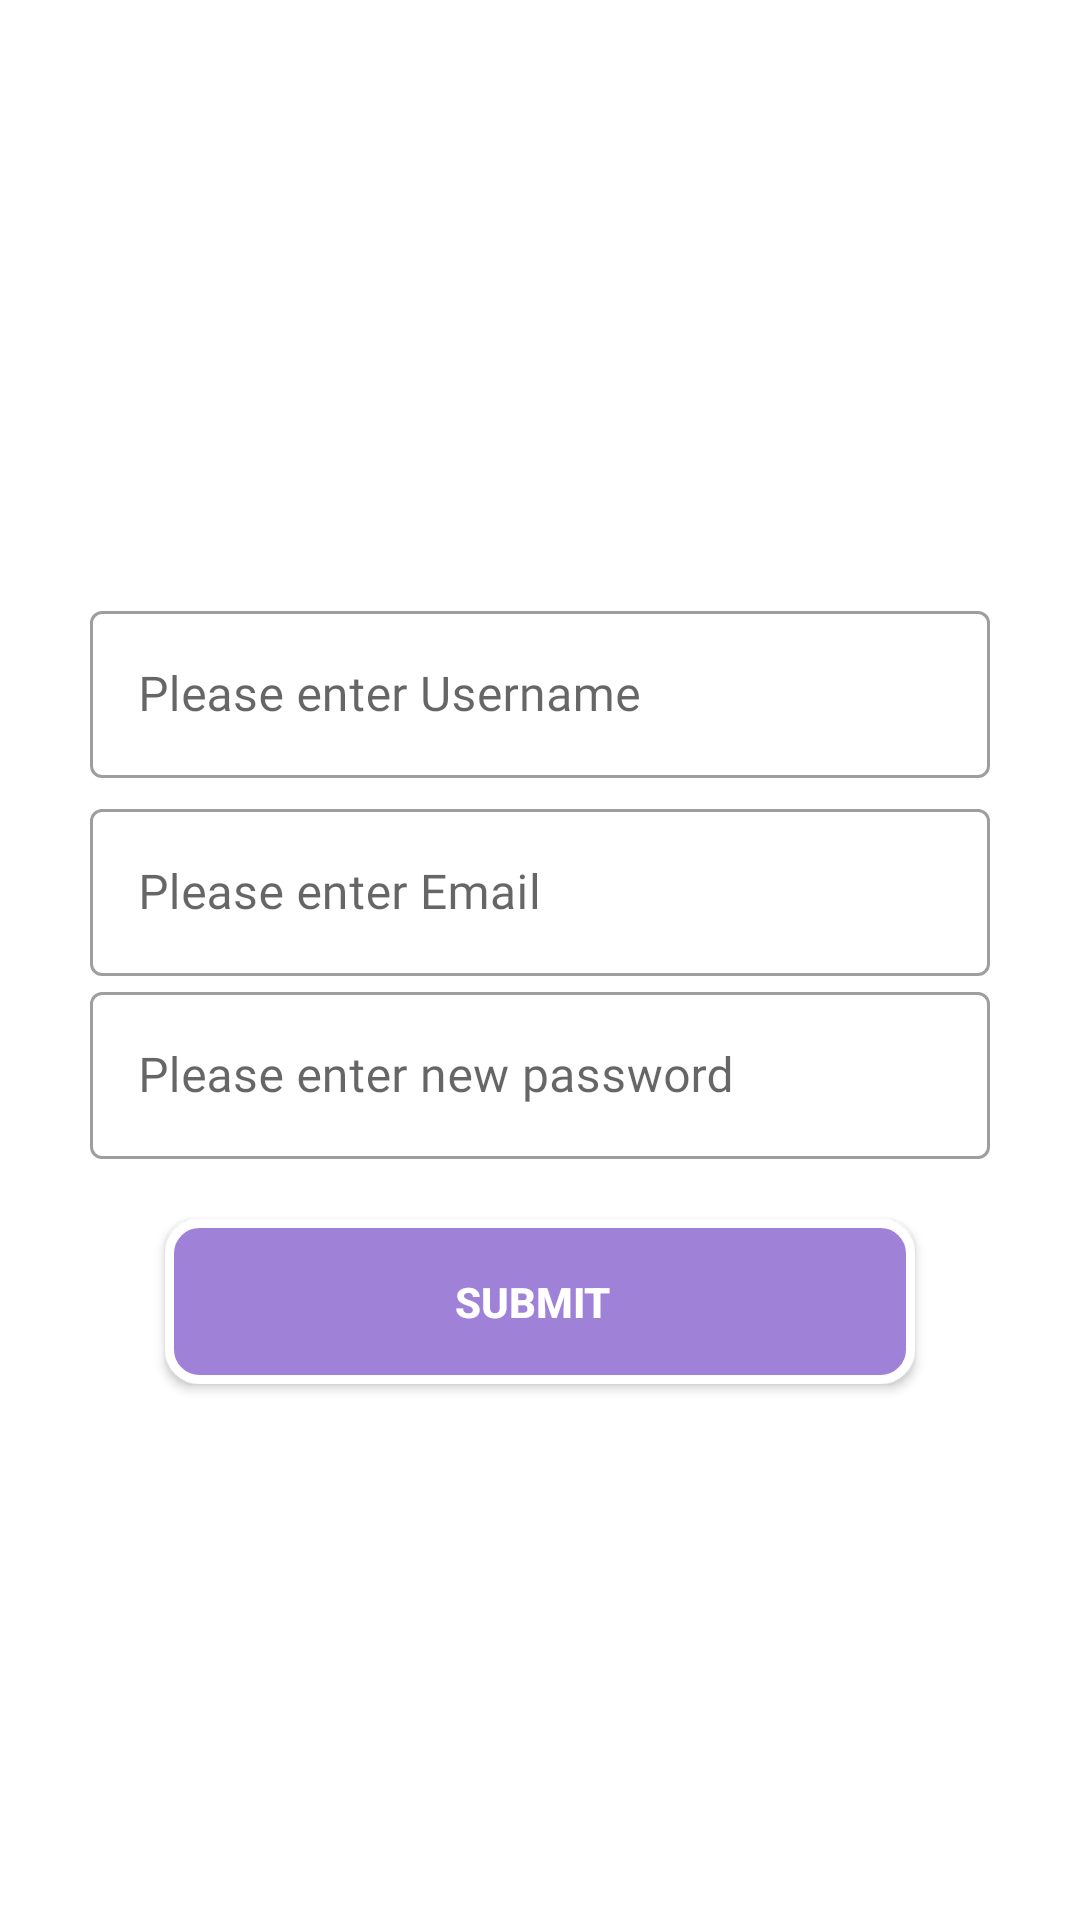

Layout XML and referenced resources for this Android screen:
<!-- AndroidManifest.xml: application theme AppTheme -->
<!-- res/layout/activity_forgot_password.xml -->
<?xml version="1.0" encoding="utf-8"?>
<LinearLayout xmlns:android="http://schemas.android.com/apk/res/android"
    xmlns:app="http://schemas.android.com/apk/res-auto"
    xmlns:tools="http://schemas.android.com/tools"
    android:gravity="center"
    android:orientation="vertical"
    android:layout_width="match_parent"
    android:layout_height="match_parent">



    <com.google.android.material.textfield.TextInputLayout
        android:id="@+id/textInputLayoutUsername"
        style="@style/Widget.MaterialComponents.TextInputLayout.OutlinedBox"
        android:layout_width="match_parent"
        android:layout_height="wrap_content"
        android:layout_marginTop="30dp"
        android:layout_marginLeft="30dp"
        android:layout_marginRight="30dp"
        android:hint="Please enter Username"
        app:layout_constraintEnd_toEndOf="parent"
        app:layout_constraintHorizontal_bias="0.0"
        app:layout_constraintStart_toStartOf="parent"
        app:layout_constraintTop_toTopOf="parent">

        <com.google.android.material.textfield.TextInputEditText
            android:id="@+id/et_username"
            android:layout_width="match_parent"
            android:layout_height="wrap_content"
            android:drawableEnd="@drawable/ic_baseline_person_pin_24"
            android:drawableRight="@drawable/ic_baseline_person_pin_24"
            android:fontFamily="@font/poppinsmedium"
            tools:targetApi="jelly_bean" />
    </com.google.android.material.textfield.TextInputLayout>




    <com.google.android.material.textfield.TextInputLayout
        style="@style/Widget.MaterialComponents.TextInputLayout.OutlinedBox"
        android:layout_width="match_parent"
        android:layout_height="wrap_content"
        android:layout_marginTop="5dp"
        android:layout_marginLeft="30dp"
        android:layout_marginRight="30dp"
        android:hint="Please enter Email"
        app:layout_constraintEnd_toEndOf="parent"
        app:layout_constraintHorizontal_bias="0.0"
        app:layout_constraintStart_toStartOf="parent"
        app:layout_constraintTop_toTopOf="parent">

        <com.google.android.material.textfield.TextInputEditText
            android:id="@+id/etEmail"
            android:layout_width="match_parent"
            android:layout_height="wrap_content"
            android:drawableEnd="@drawable/ic_baseline_person_pin_24"
            android:drawableRight="@drawable/ic_baseline_person_pin_24"
            android:fontFamily="@font/poppinsmedium"
            tools:targetApi="jelly_bean" />
    </com.google.android.material.textfield.TextInputLayout>



    <com.google.android.material.textfield.TextInputLayout
        android:id="@+id/textInputLayoutPassword"
        style="@style/Widget.MaterialComponents.TextInputLayout.OutlinedBox"
        android:layout_width="match_parent"
        android:layout_height="wrap_content"
        android:layout_marginLeft="30dp"
        android:layout_marginRight="30dp"
        android:hint="Please enter new password"
        app:layout_constraintTop_toBottomOf="@+id/textInputLayoutUsername"
        tools:layout_editor_absoluteX="0dp">

        <com.google.android.material.textfield.TextInputEditText
            android:id="@+id/et_password"
            android:layout_width="match_parent"
            android:layout_height="wrap_content"
            android:drawableEnd="@drawable/ic_baseline_lock_open_24"
            android:drawableRight="@drawable/ic_baseline_lock_open_24"
            android:fontFamily="@font/poppinsmedium"
            tools:targetApi="jelly_bean" />
    </com.google.android.material.textfield.TextInputLayout>


    <Button
        android:id="@+id/btn_submit"
        android:text="Submit"
        android:paddingRight="5dp"
        android:layout_marginTop="20dp"
        android:layout_marginLeft="50dp"
        android:layout_marginRight="50dp"
        android:layout_marginBottom="10dp"
        android:textColor="#ffffff"
        android:textStyle="bold"
        android:layout_width="250dp"
        android:layout_height="55dp"
        android:background="@drawable/button_design" />



</LinearLayout>
<!-- resources referenced by this layout -->
<resources>
  <!-- drawable button_design (drawable) -->
  <?xml version="1.0" encoding="utf-8"?>
  <selector xmlns:android="http://schemas.android.com/apk/res/android">
      <item>
          <shape android:shape="rectangle">
              <solid android:color="#A081D8"/>
              <stroke android:color="#ffffff" android:width="3dp" />
              
              <corners android:radius="10dp" />
          </shape>
      </item>
  </selector>
  <style name="AppTheme" parent="Theme.MaterialComponents.DayNight.DarkActionBar">
          
          <item name="colorPrimary">@color/colorPrimary</item>
          <item name="colorPrimaryDark">@color/colorPrimaryDark</item>
          <item name="colorAccent">@color/colorAccent</item>
          <item name="android:textColorHint">@color/colorPrimary</item>
      </style>
  <color name="colorPrimary">#AF4D98</color>
  <color name="colorPrimaryDark">#D66BA0</color>
  <color name="colorAccent">#AF4D98</color>
</resources>
